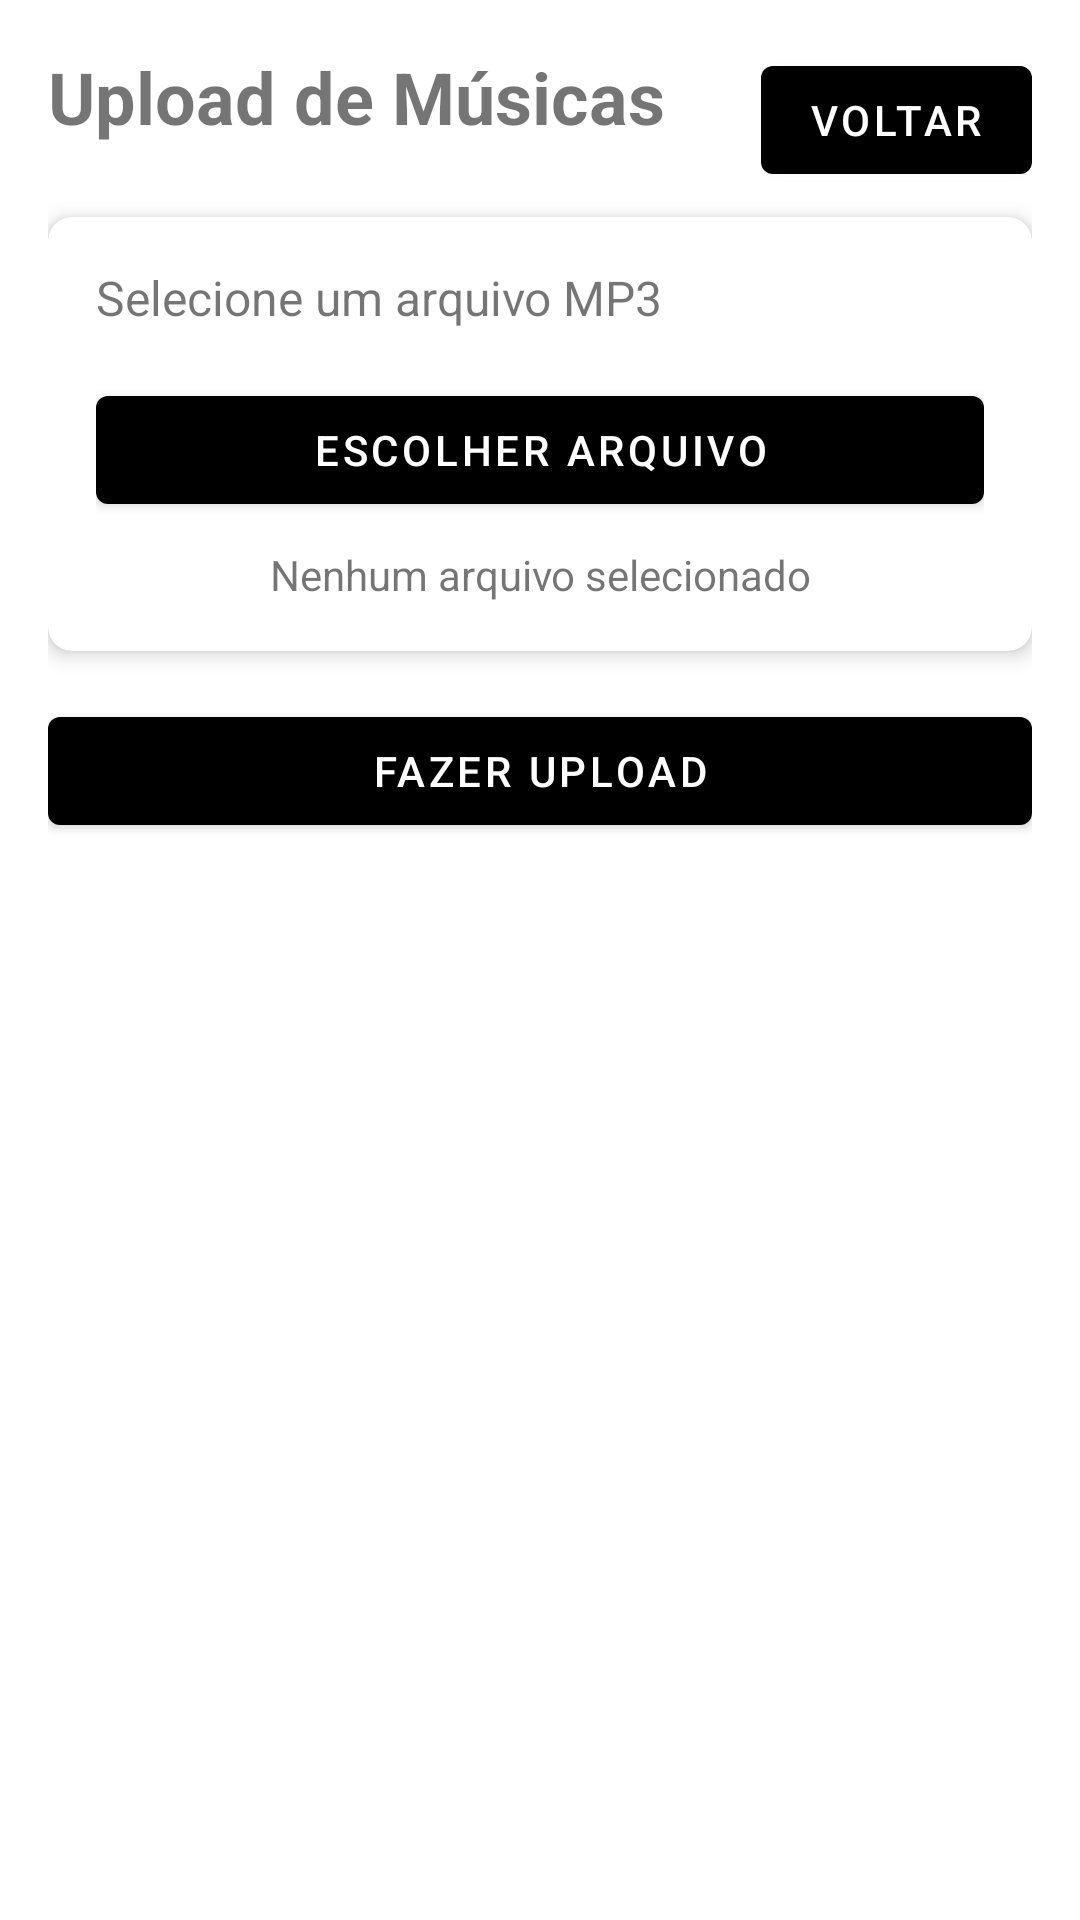

Here is an Android app screen rendered from its layout file. Give the layout XML and the strings, colors and styles it references.
<!-- AndroidManifest.xml: activity theme Theme.ListenFree.NoActionBar -->
<!-- res/layout/activity_upload.xml -->
<?xml version="1.0" encoding="utf-8"?>
<androidx.constraintlayout.widget.ConstraintLayout xmlns:android="http://schemas.android.com/apk/res/android"
    xmlns:app="http://schemas.android.com/apk/res-auto"
    android:layout_width="match_parent"
    android:layout_height="match_parent"
    android:padding="16dp">

    <TextView
        android:id="@+id/tvTitle"
        android:layout_width="0dp"
        android:layout_height="wrap_content"
        android:text="Upload de Músicas"
        android:textSize="24sp"
        android:textStyle="bold"
        app:layout_constraintEnd_toStartOf="@id/btnBack"
        app:layout_constraintStart_toStartOf="parent"
        app:layout_constraintTop_toTopOf="parent" />

    <com.google.android.material.button.MaterialButton
        android:id="@+id/btnBack"
        android:layout_width="wrap_content"
        android:layout_height="wrap_content"
        android:text="Voltar"
        app:layout_constraintEnd_toEndOf="parent"
        app:layout_constraintTop_toTopOf="parent" />

    <com.google.android.material.card.MaterialCardView
        android:id="@+id/cardUpload"
        android:layout_width="match_parent"
        android:layout_height="wrap_content"
        android:layout_marginTop="24dp"
        app:cardCornerRadius="8dp"
        app:cardElevation="4dp"
        app:layout_constraintTop_toBottomOf="@id/tvTitle">

        <LinearLayout
            android:layout_width="match_parent"
            android:layout_height="wrap_content"
            android:orientation="vertical"
            android:padding="16dp">

            <TextView
                android:layout_width="wrap_content"
                android:layout_height="wrap_content"
                android:text="Selecione um arquivo MP3"
                android:textSize="16sp" />

            <com.google.android.material.button.MaterialButton
                android:id="@+id/btnSelectFile"
                android:layout_width="match_parent"
                android:layout_height="wrap_content"
                android:layout_marginTop="16dp"
                android:text="Escolher Arquivo" />

            <TextView
                android:id="@+id/tvSelectedFile"
                android:layout_width="match_parent"
                android:layout_height="wrap_content"
                android:layout_marginTop="8dp"
                android:text="Nenhum arquivo selecionado"
                android:textAlignment="center" />

        </LinearLayout>

    </com.google.android.material.card.MaterialCardView>

    <com.google.android.material.button.MaterialButton
        android:id="@+id/btnUpload"
        android:layout_width="match_parent"
        android:layout_height="wrap_content"
        android:layout_marginTop="16dp"
        android:text="Fazer Upload"
        app:layout_constraintTop_toBottomOf="@id/cardUpload" />

    <ProgressBar
        android:id="@+id/progressBar"
        android:layout_width="wrap_content"
        android:layout_height="wrap_content"
        android:visibility="gone"
        app:layout_constraintBottom_toBottomOf="parent"
        app:layout_constraintEnd_toEndOf="parent"
        app:layout_constraintStart_toStartOf="parent"
        app:layout_constraintTop_toTopOf="parent" />

</androidx.constraintlayout.widget.ConstraintLayout>
<!-- resources referenced by this layout -->
<resources>
  <style name="Theme.ListenFree.NoActionBar">
          <item name="windowActionBar">false</item>
          <item name="windowNoTitle">true</item>
          <item name="colorPrimary">@color/black</item>
          <item name="colorPrimaryVariant">@color/background_dark</item>
          <item name="colorOnPrimary">@color/white</item>
          <item name="colorSecondary">@color/black</item>
          <item name="colorSecondaryVariant">@color/black</item>
          <item name="colorOnSecondary">@color/white</item>
          <item name="android:statusBarColor">@color/background_dark</item>
      </style>
  <color name="black">#FF000000</color>
  <color name="background_dark">#121212</color>
  <color name="white">#FFFFFFFF</color>
</resources>
